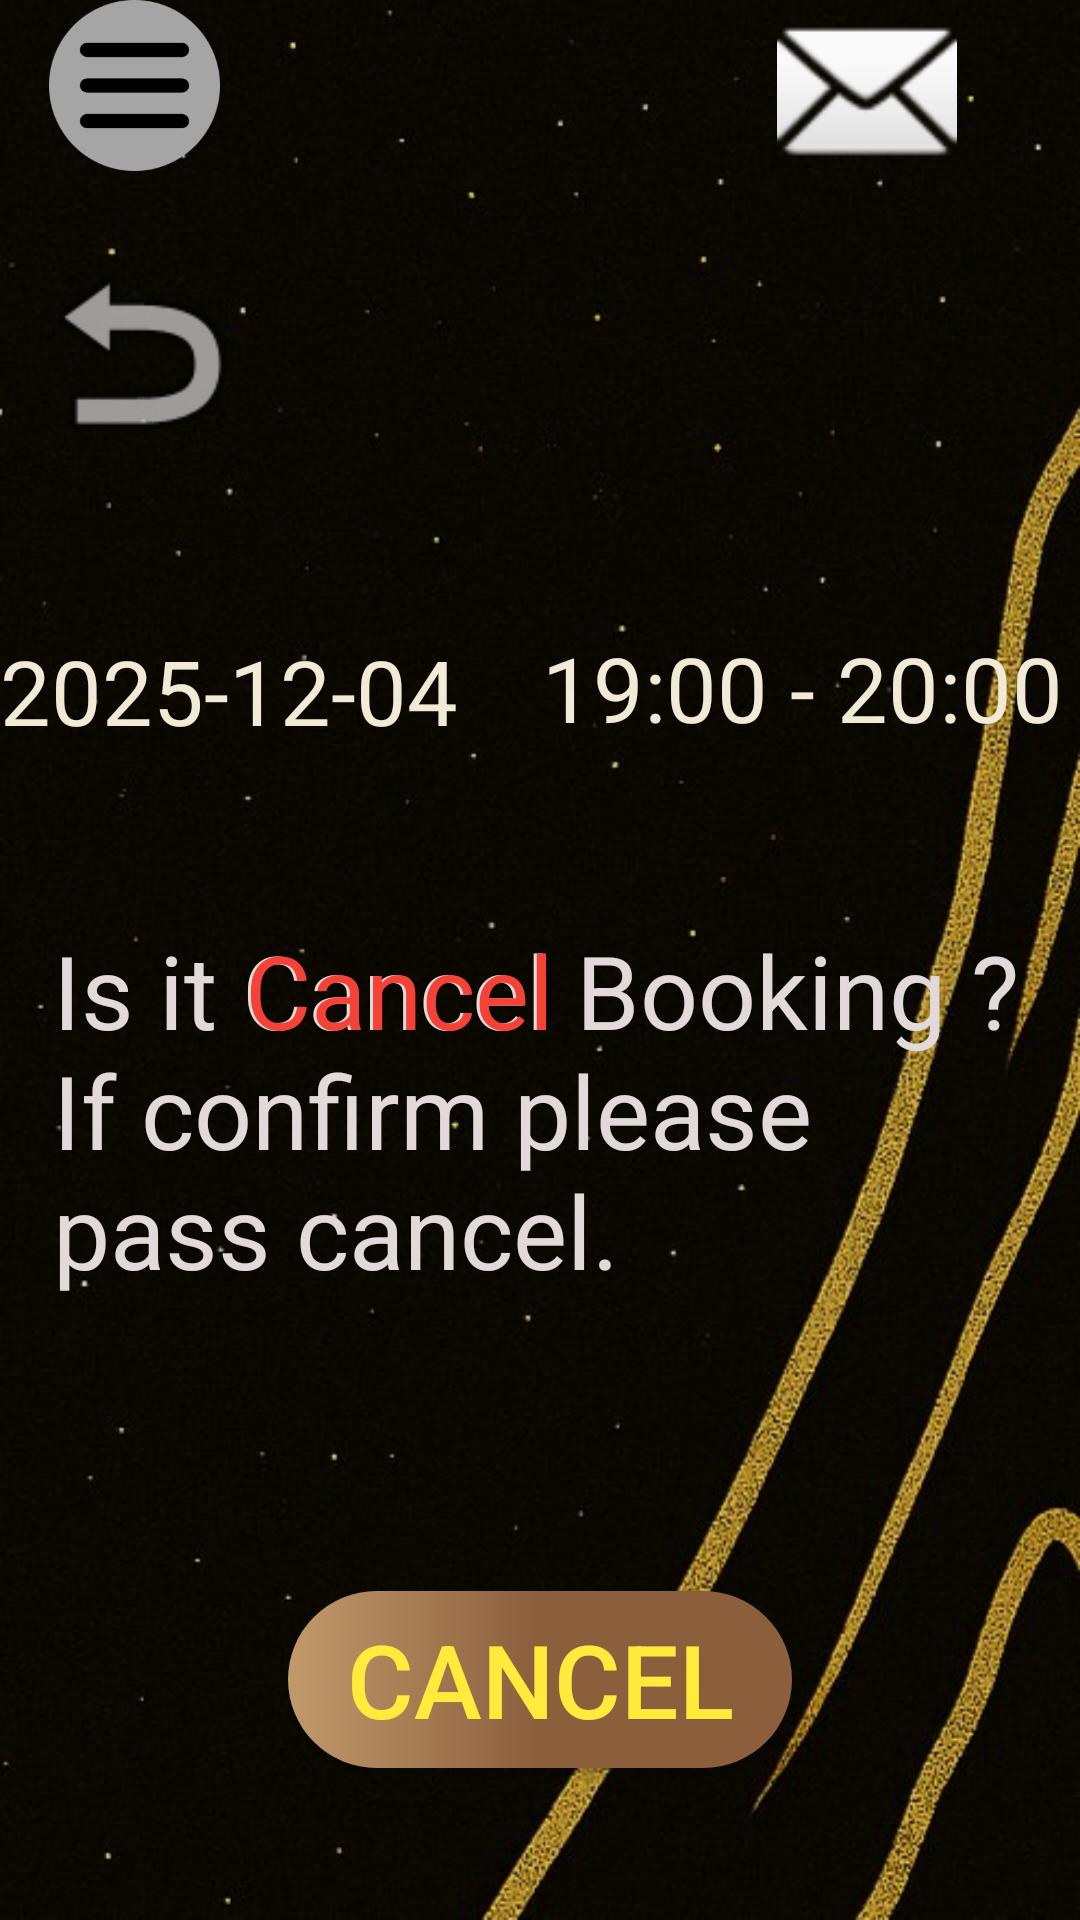

Write the Android layout XML for this screen, with the resource values it uses.
<!-- AndroidManifest.xml: application theme Theme.WellE -->
<!-- res/layout/customer_cancel.xml -->
<?xml version="1.0" encoding="utf-8"?>
<androidx.constraintlayout.widget.ConstraintLayout xmlns:android="http://schemas.android.com/apk/res/android"
    xmlns:app="http://schemas.android.com/apk/res-auto"
    xmlns:tools="http://schemas.android.com/tools"
    android:id="@+id/main"
    android:layout_width="match_parent"
    android:layout_height="match_parent"
    android:animationCache="true"
    android:background="@drawable/jpeg__5_"
    tools:context=".CustomerBookCancelActivity">


    <Button
        android:id="@+id/btnback"
        android:layout_width="71dp"
        android:layout_height="64dp"
        android:layout_marginTop="16dp"
        android:alpha="0"
        android:text="Button"
        app:layout_constraintEnd_toEndOf="parent"
        app:layout_constraintHorizontal_bias="0.024"
        app:layout_constraintStart_toStartOf="parent"
        app:layout_constraintTop_toBottomOf="@+id/imageView12" />




    <ImageView
        android:id="@+id/imageBack"
        android:layout_width="79dp"
        android:layout_height="89dp"
        android:layout_marginTop="16dp"
        app:layout_constraintEnd_toEndOf="parent"
        app:layout_constraintHorizontal_bias="0.025"
        app:layout_constraintStart_toStartOf="parent"
        app:layout_constraintTop_toBottomOf="@+id/imageView12"
        app:srcCompat="@android:drawable/ic_menu_revert" />

    <Button
        android:id="@+id/btncustomernotice"
        android:layout_width="83dp"
        android:layout_height="59dp"
        android:layout_marginTop="4dp"
        android:alpha="0"
        android:text="btncustomernotice"
        app:layout_constraintEnd_toEndOf="parent"
        app:layout_constraintHorizontal_bias="0.887"
        app:layout_constraintStart_toStartOf="parent"
        app:layout_constraintTop_toTopOf="@+id/imageView" />

    <ImageView
        android:id="@+id/imageView"
        android:layout_width="96dp"
        android:layout_height="60dp"
        app:layout_constraintEnd_toEndOf="@+id/btncustomernotice"
        app:layout_constraintHorizontal_bias="0.382"
        app:layout_constraintStart_toStartOf="@+id/btncustomernotice"
        app:srcCompat="@android:drawable/ic_dialog_email"
        tools:layout_editor_absoluteY="-7dp" />

    <android.widget.Button
        android:id="@+id/btnok"
        android:layout_width="168dp"
        android:layout_height="59dp"
        android:background="@drawable/shape_capsule2"
        android:text="CANCEL"
        android:textAllCaps="false"
        android:textColor="#FFEB3B"
        android:textSize="34sp"
        app:layout_constraintBottom_toBottomOf="parent"
        app:layout_constraintEnd_toEndOf="parent"
        app:layout_constraintStart_toStartOf="parent"
        app:layout_constraintTop_toBottomOf="@+id/textView3" />



    <ImageView
        android:id="@+id/imageView12"
        android:layout_width="63dp"
        android:layout_height="57dp"
        app:layout_constraintEnd_toEndOf="parent"
        app:layout_constraintHorizontal_bias="0.045"
        app:layout_constraintStart_toStartOf="parent"
        app:srcCompat="@drawable/burger_menu"
        tools:layout_editor_absoluteY="0dp" />

    <Button
        android:id="@+id/btncustomerfullmenu"
        android:layout_width="61dp"
        android:layout_height="60dp"
        android:alpha="0"
        android:text="btncustomerfullmenu"
        app:layout_constraintEnd_toStartOf="@+id/imageView"
        app:layout_constraintHorizontal_bias="0.059"
        app:layout_constraintStart_toStartOf="parent"
        app:layout_constraintTop_toTopOf="@+id/guideline" />


    <TextView
        android:id="@+id/textView49"
        android:layout_width="wrap_content"
        android:layout_height="wrap_content"
        android:layout_marginTop="73dp"
        android:text="2025-12-04"
        android:textColor="#F0EAD6"
        android:textSize="30dp"
        app:layout_constraintTop_toBottomOf="@+id/btnback"
        tools:layout_editor_absoluteX="38dp" />

    <TextView
        android:id="@+id/textView50"
        android:layout_width="wrap_content"
        android:layout_height="wrap_content"
        android:layout_marginStart="28dp"
        android:layout_marginTop="72dp"
        android:text="19:00 - 20:00"
        android:textColor="#F0EAD6"
        android:textSize="30dp"
        app:layout_constraintStart_toEndOf="@+id/textView49"
        app:layout_constraintTop_toBottomOf="@+id/btnback" />


    <TextView
        android:id="@+id/textView3"
        android:layout_width="324dp"
        android:layout_height="172dp"
        android:layout_marginTop="57dp"
        android:text="Is it Cancel Booking ? If confirm please pass cancel."
        android:textColor="#E2DADA"
        android:textSize="34sp"
        app:layout_constraintEnd_toEndOf="parent"
        app:layout_constraintHorizontal_bias="0.494"
        app:layout_constraintStart_toStartOf="parent"
        app:layout_constraintTop_toBottomOf="@+id/textView49" />

    <TextView
        android:id="@+id/textView47"
        android:layout_width="324dp"
        android:layout_height="172dp"
        android:layout_marginStart="64dp"
        android:layout_marginTop="80dp"
        android:text="Cancel"
        android:textColor="#F44336"
        android:textSize="34sp"
        app:layout_constraintBottom_toBottomOf="@+id/textView3"
        app:layout_constraintStart_toStartOf="@+id/textView3"
        app:layout_constraintTop_toTopOf="@+id/textView3"
        app:layout_constraintVertical_bias="1.0" />


</androidx.constraintlayout.widget.ConstraintLayout>
<!-- resources referenced by this layout -->
<resources>
  <!-- drawable burger_menu: png bitmap (drawable, 8559 bytes) -->
  <!-- drawable jpeg__5_: jpg bitmap (drawable, 57106 bytes) -->
  <!-- drawable shape_capsule2 (drawable) -->
  <?xml version="1.0" encoding="utf-8"?>
  <shape xmlns:android="http://schemas.android.com/apk/res/android" android:shape="rectangle" >
      <corners android:radius="900dp"/>
      <gradient android:startColor="#C19A6B"
          android:centerColor="#8B5E3C"
          android:endColor="#8B5E3C"
          android:angle="0"/>
  </shape>
  <style name="Theme.WellE" parent="Base.Theme.WellE" />
  <style name="Base.Theme.WellE" parent="Theme.Material3.DayNight.NoActionBar">
          
          
      </style>
</resources>
